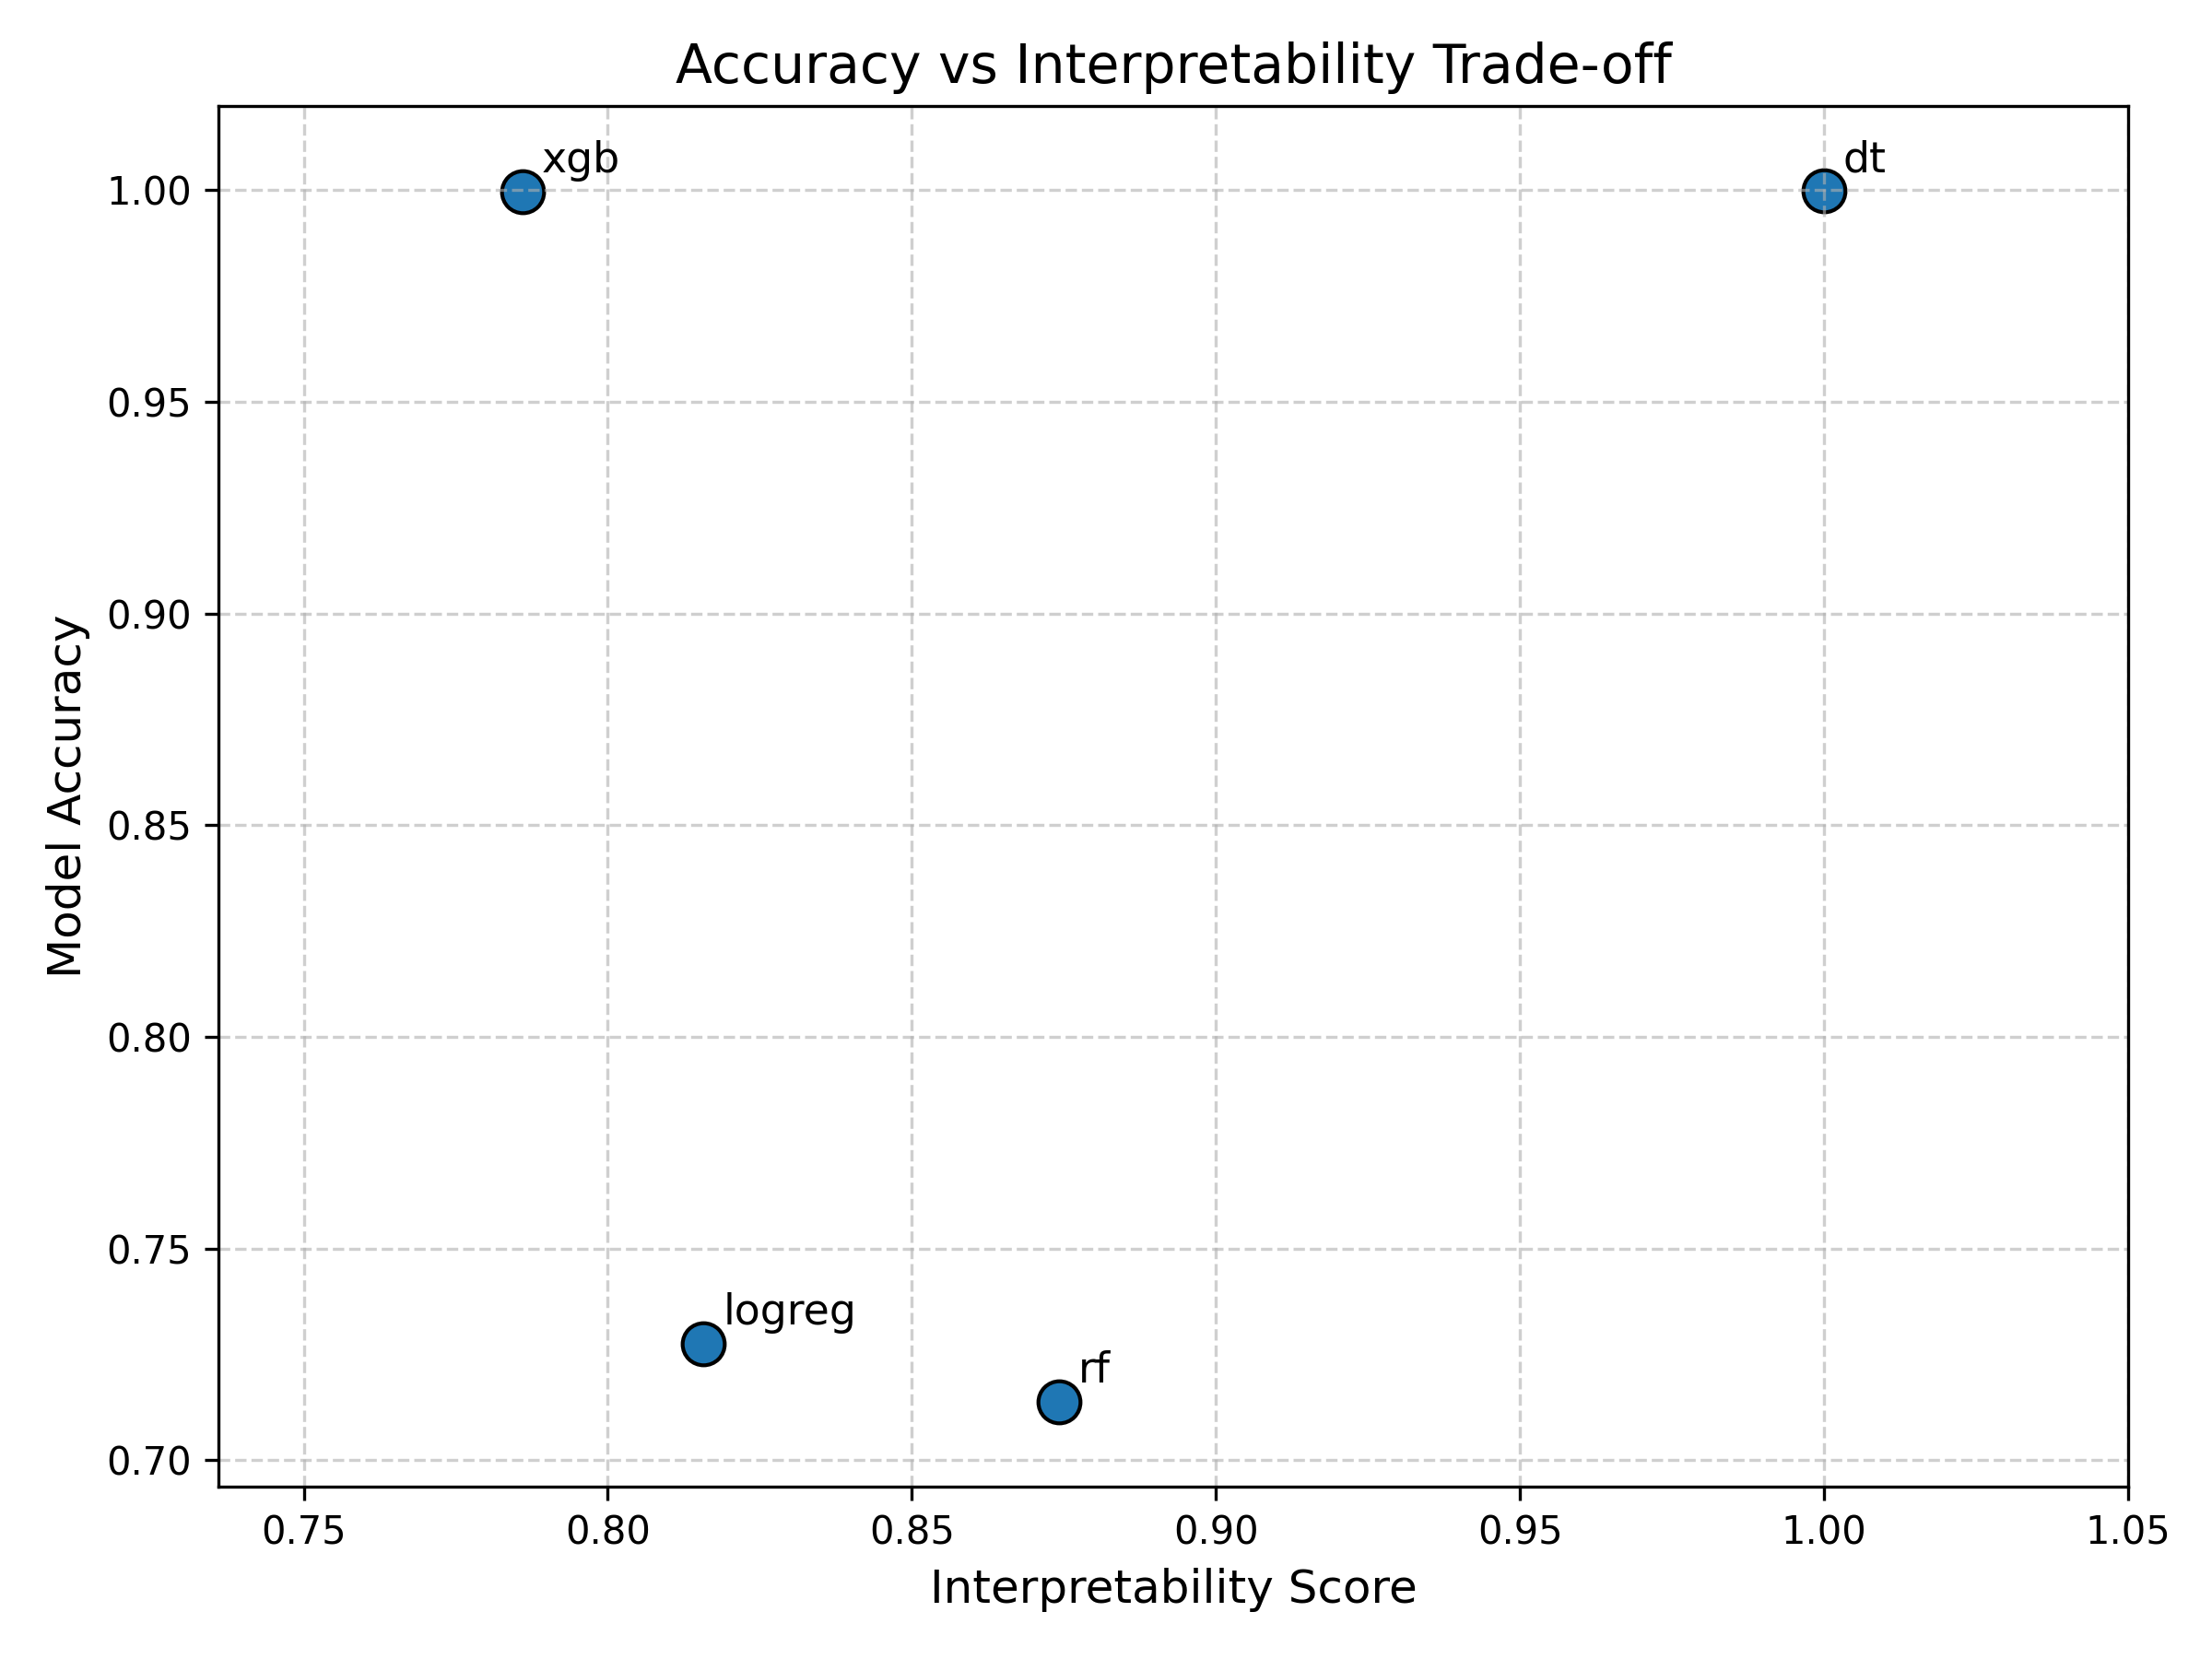

The data file committed next to this chart (first rows):
model, accuracy, interpretability
rf, 0.7137, 0.8743
logreg, 0.7275, 0.8158
xgb, 0.9998, 0.786
dt, 0.9999, 1
